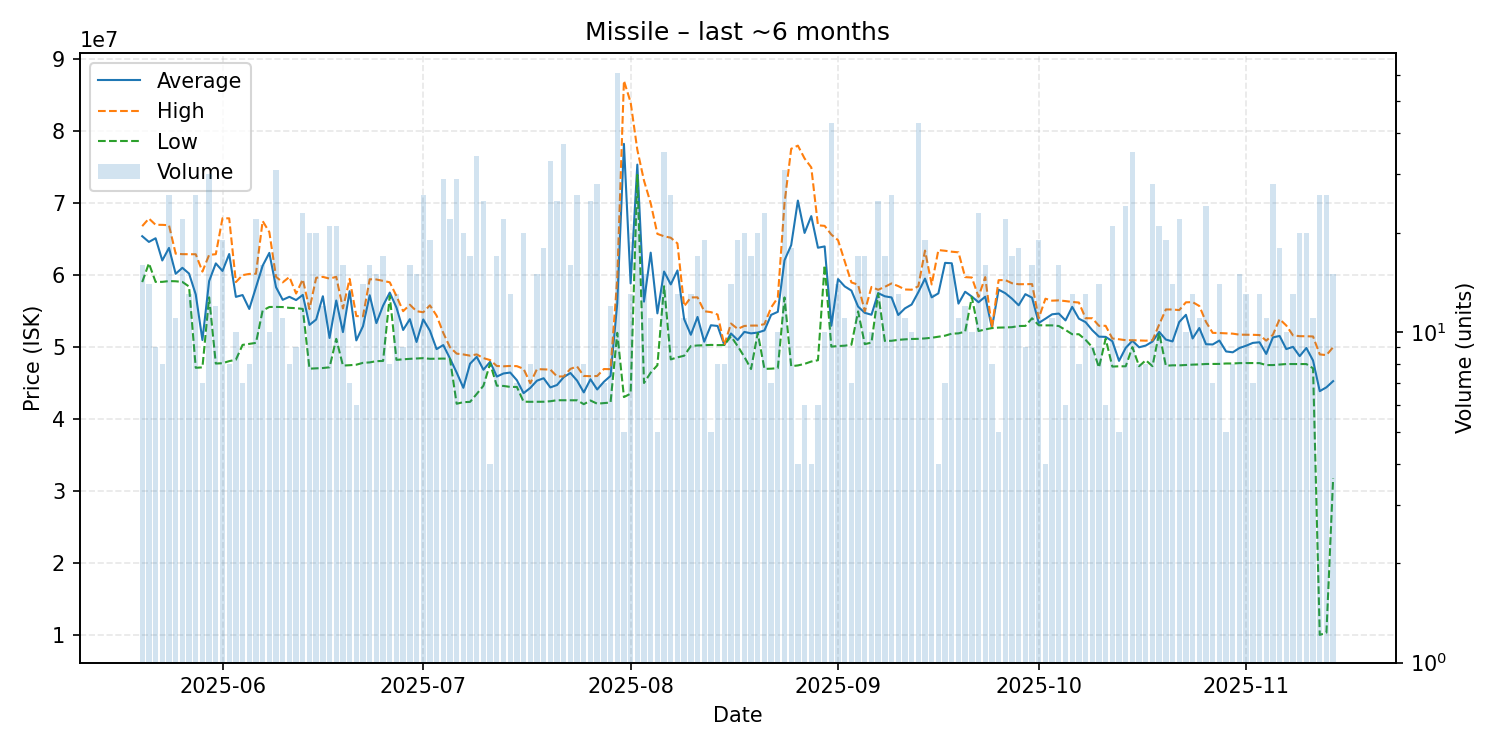

Values plotted in this chart, from the file beside it:
date, average, highest, lowest, order_count, volume
2025-05-20, 65396250, 66795000, 59030000, 16, 16
2025-05-21, 64602143, 67850000, 61635000, 13, 14
2025-05-22, 65112222, 66980000, 59050000, 9, 9
2025-05-23, 62027500, 66970000, 59060000, 7, 8
2025-05-24, 63768846, 66920000, 59170000, 20, 26
2025-05-25, 60177273, 62970000, 59140000, 6, 11
2025-05-26, 61009091, 62905000, 59050000, 21, 22
2025-05-27, 60208462, 62890000, 58410000, 9, 13
2025-05-28, 57312692, 62890000, 47130000, 20, 26
2025-05-29, 50987143, 60485000, 47190000, 7, 7
2025-05-30, 59166333, 62800000, 56910000, 24, 30
2025-05-31, 61622500, 62900000, 47720000, 12, 12
2025-06-01, 60572105, 67890000, 47770000, 19, 19
2025-06-02, 62922500, 67875000, 48055000, 8, 8
2025-06-03, 56975000, 59030000, 48250000, 10, 10
2025-06-04, 57230000, 59990000, 50310000, 7, 7
2025-06-05, 55298750, 60160000, 50450000, 8, 8
2025-06-06, 58315000, 60180000, 50590000, 21, 22
2025-06-07, 61301250, 67505000, 55080000, 14, 16
2025-06-08, 63081000, 65960000, 55570000, 10, 10
2025-06-09, 58318065, 59760000, 55580000, 28, 31
2025-06-10, 56566364, 58990000, 55560000, 9, 11
2025-06-11, 56986250, 59740000, 55450000, 8, 8
2025-06-12, 56532222, 57440000, 55410000, 9, 9
2025-06-13, 57249130, 59410000, 55300000, 19, 23
2025-06-14, 53085500, 55280000, 47010000, 19, 20
2025-06-15, 53833000, 59620000, 47060000, 16, 20
2025-06-16, 57064167, 59750000, 47100000, 12, 12
2025-06-17, 51274286, 59510000, 47200000, 12, 21
2025-06-18, 56470476, 59760000, 51150000, 12, 21
2025-06-19, 52083750, 55365000, 47440000, 15, 16
2025-06-20, 57762857, 59475000, 47490000, 7, 7
2025-06-21, 50933333, 54310000, 47560000, 6, 6
2025-06-22, 52909286, 54290000, 47820000, 14, 14
2025-06-23, 57203750, 59420000, 47880000, 14, 16
2025-06-24, 53334667, 59390000, 48055000, 15, 15
2025-06-25, 55758235, 59200000, 48080000, 15, 17
2025-06-26, 57571250, 59000000, 57095000, 8, 8
2025-06-27, 55493846, 57090000, 48235000, 13, 13
2025-06-28, 52381111, 54990000, 48310000, 9, 9
2025-06-29, 53882500, 55890000, 48375000, 16, 16
2025-06-30, 50716667, 54990000, 48415000, 12, 15
2025-07-01, 53847692, 54840000, 48470000, 23, 26
2025-07-02, 52285263, 55800000, 48380000, 15, 19
2025-07-03, 49723333, 54370000, 48400000, 8, 9
2025-07-04, 50283793, 51970000, 48410000, 18, 29
2025-07-05, 48426818, 49980000, 48370000, 12, 22
2025-07-06, 46470345, 49100000, 42140000, 24, 29
2025-07-07, 44354000, 48985000, 42360000, 11, 20
2025-07-08, 47701176, 48815000, 42400000, 17, 17
2025-07-09, 48650000, 48990000, 43505000, 29, 34
2025-07-10, 46862800, 48475000, 44640000, 22, 25
2025-07-11, 47962500, 48205000, 47720000, 4, 4
2025-07-12, 45910000, 47380000, 44650000, 15, 17
2025-07-13, 46344091, 47340000, 44610000, 20, 22
2025-07-14, 46472308, 47390000, 44480000, 10, 13
2025-07-15, 45404286, 47360000, 44470000, 7, 7
2025-07-16, 43610500, 46990000, 42430000, 15, 20
2025-07-17, 44337500, 44985000, 42410000, 8, 8
2025-07-18, 45342000, 46950000, 42420000, 12, 15
... 119 more rows
